2-way image classification set "augmented" from GitHub (snarfnet/fukusou-kion); label vocabulary: not tsuchinoko, tsuchinoko candidate.

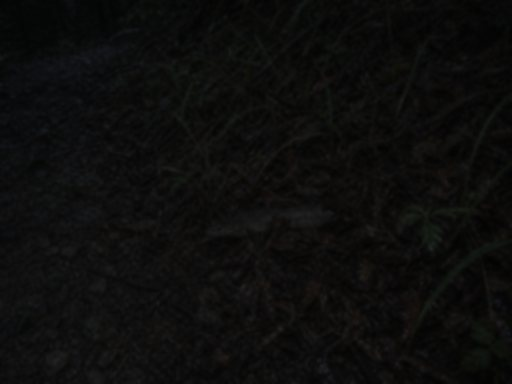
Label: tsuchinoko candidate

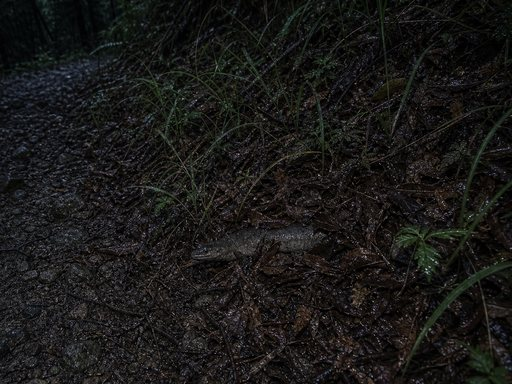
Label: tsuchinoko candidate

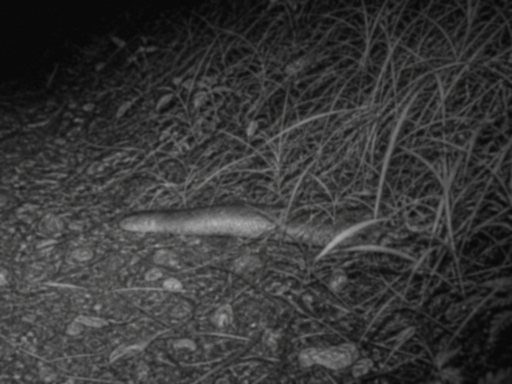
Label: tsuchinoko candidate

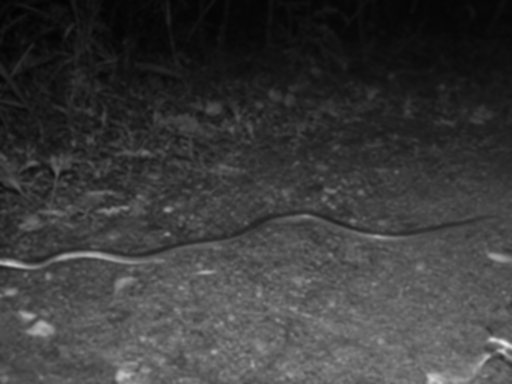
Label: not tsuchinoko

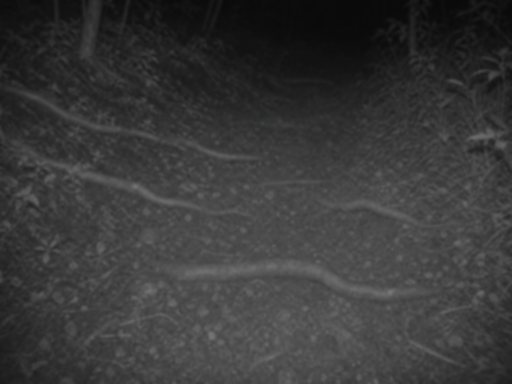
Label: not tsuchinoko

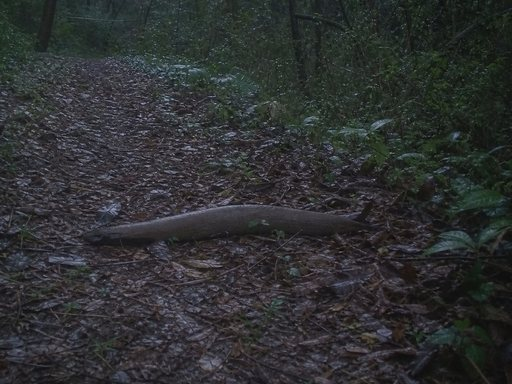
Label: not tsuchinoko
